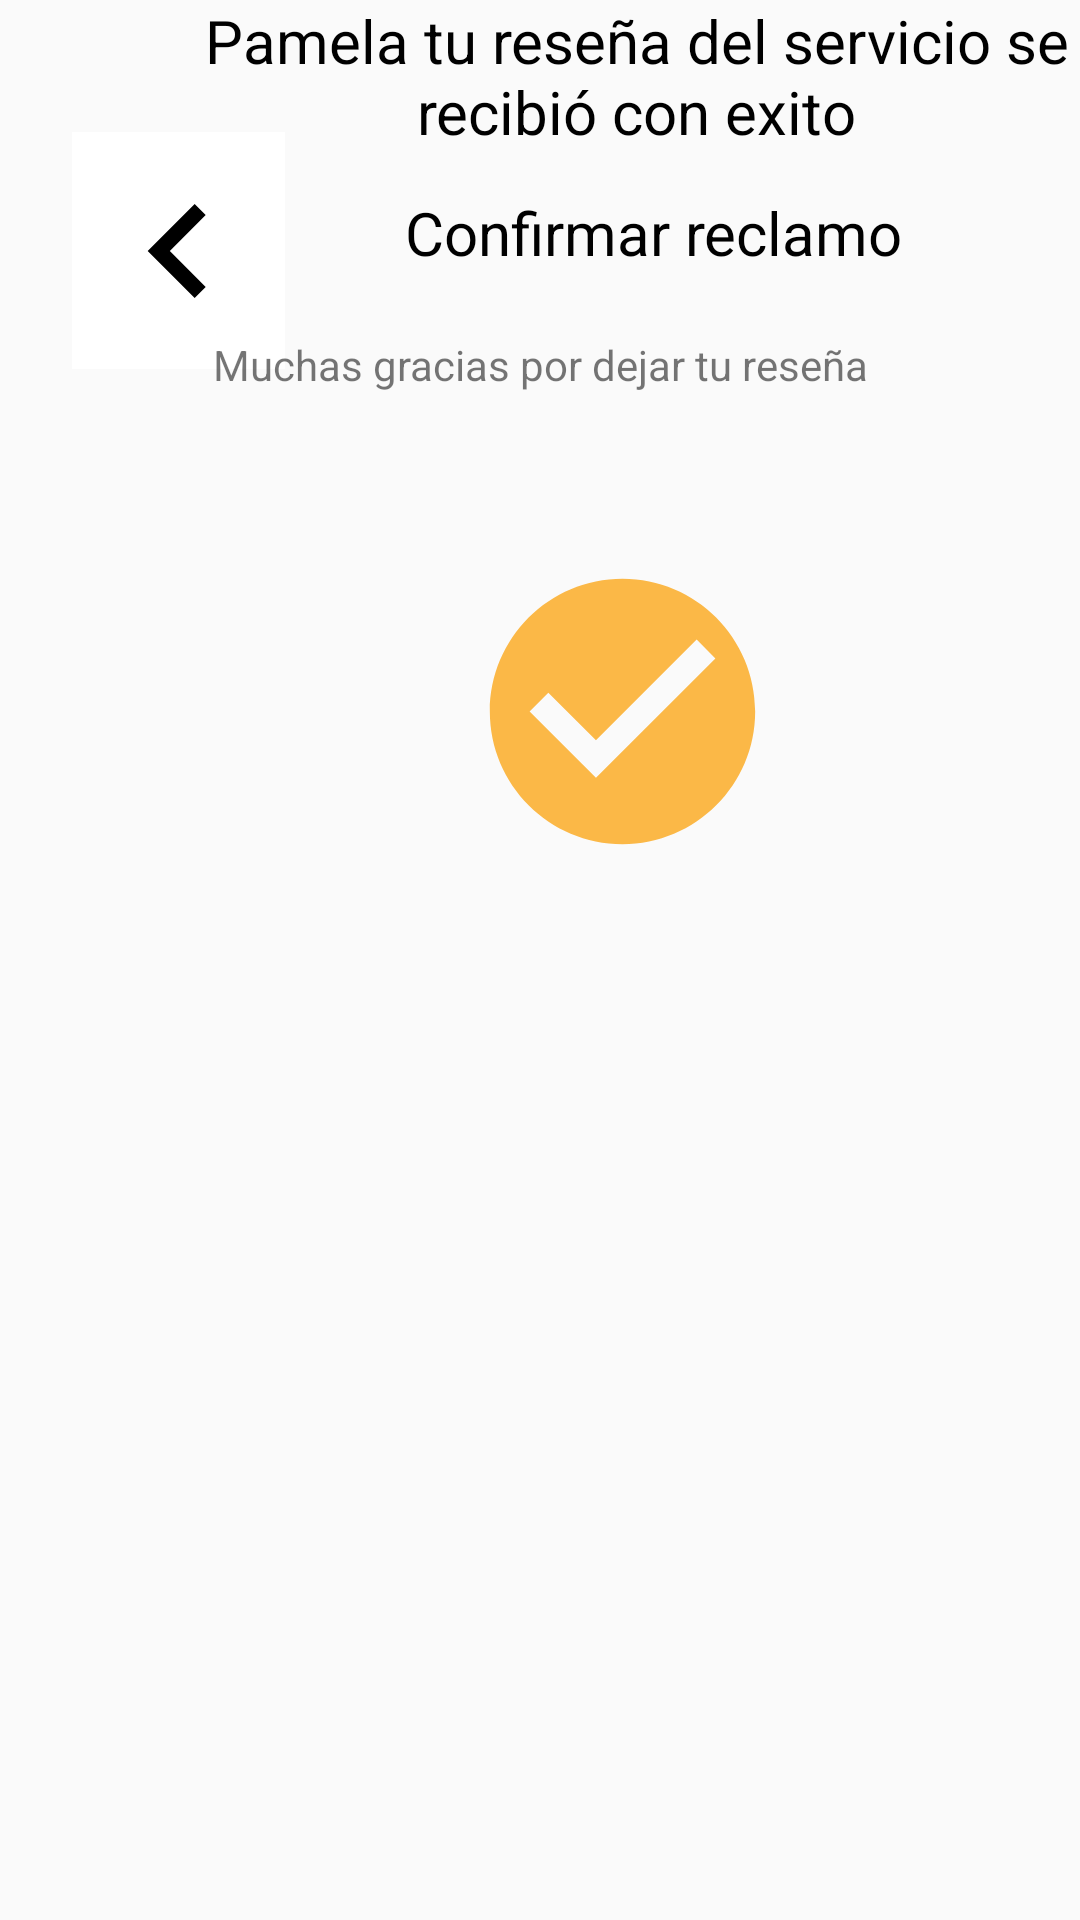

Android layout source for this screen:
<!-- AndroidManifest.xml: application theme Theme.PetCareAvance -->
<!-- res/layout/fragment_confirmrese.xml -->
<?xml version="1.0" encoding="utf-8"?>

<androidx.constraintlayout.widget.ConstraintLayout xmlns:android="http://schemas.android.com/apk/res/android"
    xmlns:app="http://schemas.android.com/apk/res-auto"
    xmlns:tools="http://schemas.android.com/tools"
    android:layout_width="match_parent"
    android:layout_height="match_parent">

    <TextView
        android:id="@+id/textView45"
        android:layout_width="320dp"
        android:layout_height="73dp"
        android:layout_marginStart="52dp"
        android:text="Pamela tu reseña del servicio se recibió con exito"
        android:textAlignment="center"
        android:textColor="#000000"
        android:textSize="20sp"
        app:layout_constraintStart_toStartOf="parent"
        tools:layout_editor_absoluteY="338dp" />

    <ImageButton
        android:id="@+id/imageButton2"
        android:layout_width="71dp"
        android:layout_height="79dp"
        android:layout_marginStart="24dp"
        android:layout_marginTop="44dp"
        android:background="#FFFFFF"
        android:onClick="retroceder"
        app:layout_constraintStart_toStartOf="parent"
        app:layout_constraintTop_toTopOf="parent"
        app:srcCompat="@drawable/ic_leftkey_foreground" />

    <TextView
        android:id="@+id/textView44"
        android:layout_width="wrap_content"
        android:layout_height="wrap_content"
        android:layout_marginStart="40dp"
        android:layout_marginTop="64dp"
        android:text="Confirmar reclamo"
        android:textColor="#000000"
        android:textSize="20sp"
        app:layout_constraintStart_toEndOf="@+id/imageButton2"
        app:layout_constraintTop_toTopOf="parent" />

    <TextView
        android:id="@+id/textView47"
        android:layout_width="wrap_content"
        android:layout_height="wrap_content"
        android:layout_marginTop="112dp"
        android:text="Muchas gracias por dejar tu reseña"
        app:layout_constraintEnd_toEndOf="parent"
        app:layout_constraintStart_toStartOf="parent"
        app:layout_constraintTop_toTopOf="@+id/textView45" />

    <ImageView
        android:id="@+id/imageView25"
        android:layout_width="183dp"
        android:layout_height="196dp"
        android:layout_marginStart="116dp"
        android:layout_marginTop="48dp"
        app:layout_constraintStart_toStartOf="parent"
        app:layout_constraintTop_toBottomOf="@+id/textView44"
        app:srcCompat="@drawable/checkcircle_foreground" />
</androidx.constraintlayout.widget.ConstraintLayout>
<!-- resources referenced by this layout -->
<resources>
  <!-- drawable checkcircle_foreground (drawable) -->
  <vector xmlns:android="http://schemas.android.com/apk/res/android"
      android:width="170dp"
      android:height="170dp"
      android:viewportWidth="24"
      android:viewportHeight="24"
      android:tint="#FBB847">
      <group android:scaleX="0.58"
          android:scaleY="0.58"
          android:translateX="5.04"
          android:translateY="5.04">
          <path
              android:fillColor="@android:color/white"
              android:pathData="M12,2C6.48,2 2,6.48 2,12s4.48,10 10,10 10,-4.48 10,-10S17.52,2 12,2zM10,17l-5,-5 1.41,-1.41L10,14.17l7.59,-7.59L19,8l-9,9z"/>
      </group>
  </vector>
  <!-- drawable ic_leftkey_foreground (drawable) -->
  <vector xmlns:android="http://schemas.android.com/apk/res/android"
      android:width="108dp"
      android:height="108dp"
      android:viewportWidth="24"
      android:viewportHeight="24"
      android:tint="#000000">
    <group android:scaleX="0.58"
        android:scaleY="0.58"
        android:translateX="5.04"
        android:translateY="5.04">
      <path
          android:fillColor="@android:color/white"
          android:pathData="M15.41,7.41L14,6l-6,6 6,6 1.41,-1.41L10.83,12z"/>
    </group>
  </vector>
  <style name="Theme.PetCareAvance" parent="Base.Theme.PetCareAvance" />
  <style name="Base.Theme.PetCareAvance" parent="Theme.AppCompat.Light.NoActionBar">
          
          
      </style>
</resources>
